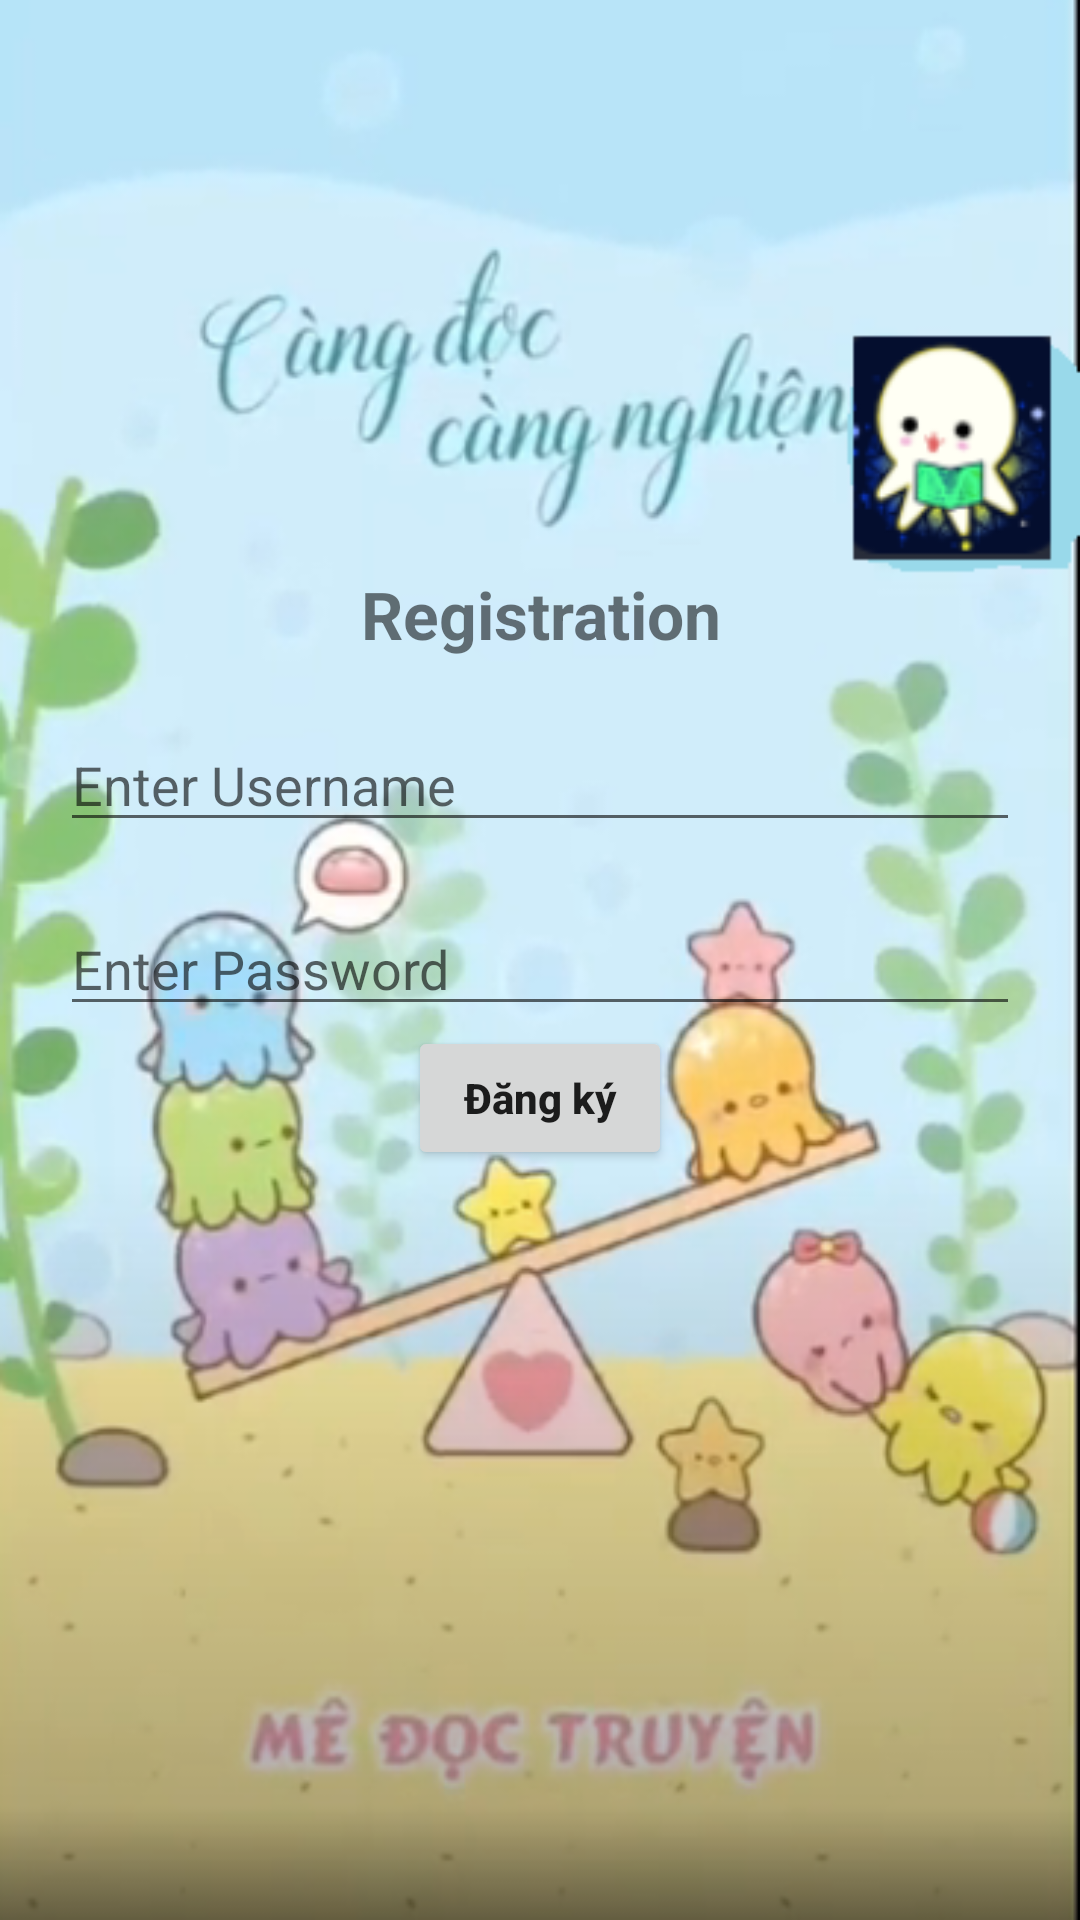

Android layout source for this screen:
<!-- AndroidManifest.xml: application theme Theme.Android_NC -->
<!-- res/layout/activity_registration.xml -->
<?xml version="1.0" encoding="utf-8"?>
<androidx.constraintlayout.widget.ConstraintLayout xmlns:android="http://schemas.android.com/apk/res/android"
    xmlns:app="http://schemas.android.com/apk/res-auto"
    xmlns:tools="http://schemas.android.com/tools"
    android:layout_width="match_parent"
    android:layout_height="match_parent"
    android:background="@drawable/nen"
    tools:context=".RegistrationActivity">


    <TextView android:id="@+id/tvTitle"
        android:layout_width="match_parent"
        android:layout_height="wrap_content"
        android:text="Registration"
        app:layout_constraintStart_toStartOf="parent"
        app:layout_constraintEnd_toEndOf="parent"
        app:layout_constraintTop_toTopOf="parent"
        android:textSize="22sp"
        android:textStyle="bold"
        android:gravity="center"
        android:layout_marginTop="190dp"
        />

    <EditText android:id="@+id/usernameInput"
        android:layout_width="match_parent"
        android:layout_height="wrap_content"
        app:layout_constraintStart_toStartOf="parent"
        app:layout_constraintEnd_toEndOf="parent"
        app:layout_constraintTop_toBottomOf="@+id/tvTitle"
        android:hint="Enter Username"
        android:layout_margin="20dp"
        />

    <EditText android:id="@+id/passwordInput"
        android:layout_width="match_parent"
        android:layout_height="wrap_content"
        app:layout_constraintStart_toStartOf="parent"
        app:layout_constraintEnd_toEndOf="parent"
        app:layout_constraintTop_toBottomOf="@+id/usernameInput"
        android:hint="Enter Password"
        android:inputType="textPassword"
        android:layout_margin="20dp"
        />

    <Button android:id="@+id/buttonRegister"
        android:layout_width="wrap_content"
        android:layout_height="wrap_content"
        app:layout_constraintStart_toStartOf="parent"
        app:layout_constraintEnd_toEndOf="parent"
        app:layout_constraintTop_toBottomOf="@+id/passwordInput"
        android:text="Đăng ký"
        android:textStyle="bold"
        android:padding="2dp"
        android:textAllCaps="false"
        />

</androidx.constraintlayout.widget.ConstraintLayout>
<!-- resources referenced by this layout -->
<resources>
  <!-- drawable nen: png bitmap (drawable, 225007 bytes) -->
  <style name="Theme.Android_NC" parent="Theme.MaterialComponents.DayNight.DarkActionBar">
          
          <item name="colorPrimary">@color/purple_500</item>
          <item name="colorPrimaryVariant">@color/purple_700</item>
          <item name="colorOnPrimary">@color/white</item>
          
          <item name="colorSecondary">@color/teal_200</item>
          <item name="colorSecondaryVariant">@color/teal_700</item>
          <item name="colorOnSecondary">@color/black</item>
          
          <item name="android:statusBarColor" tools:targetApi="l">?attr/colorPrimaryVariant</item>
          
      </style>
  <color name="purple_500">#FF6200EE</color>
  <color name="purple_700">#FF3700B3</color>
  <color name="white">#FFFFFFFF</color>
  <color name="teal_200">#FF03DAC5</color>
  <color name="teal_700">#FF018786</color>
  <color name="black">#FF000000</color>
</resources>
